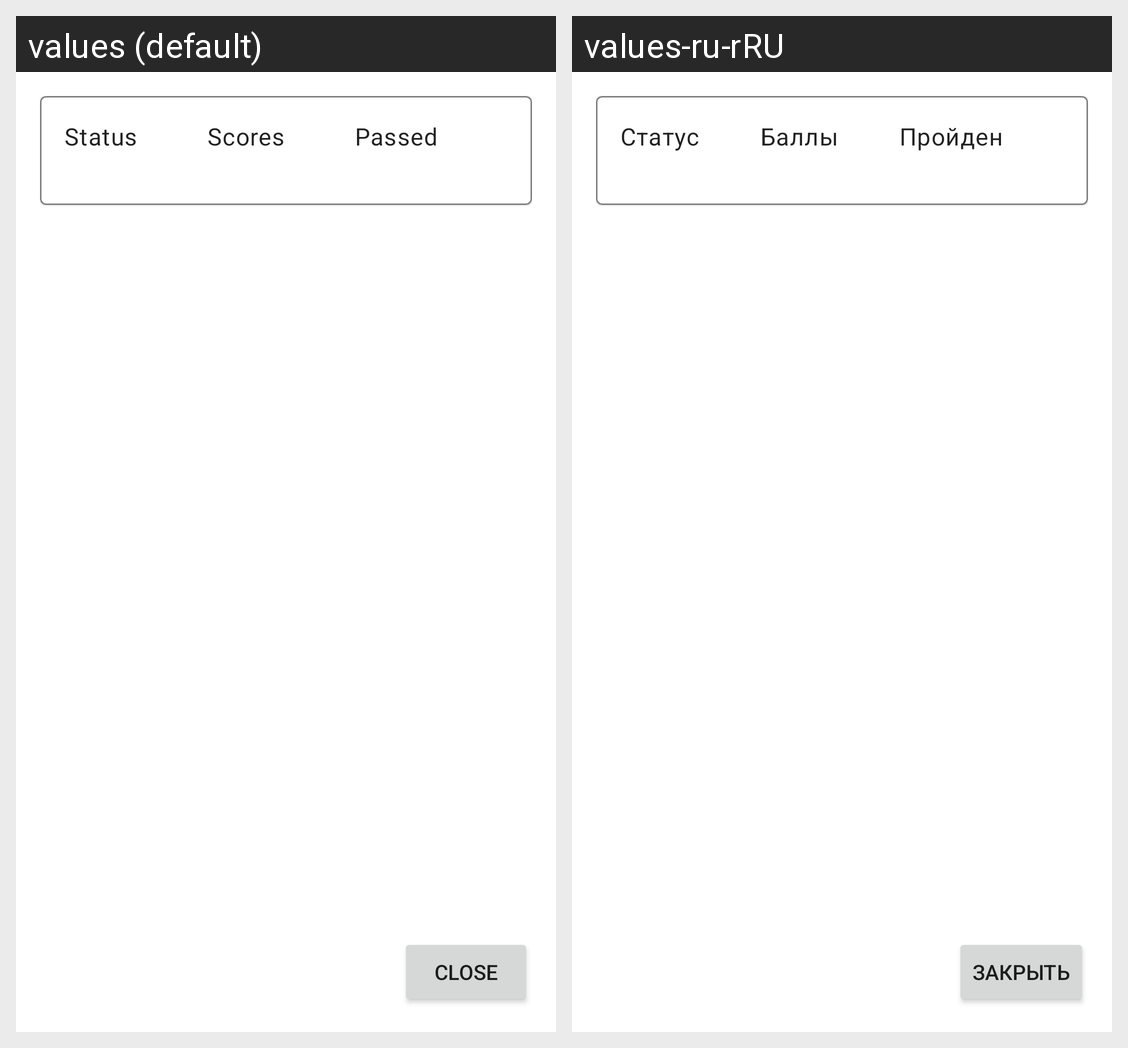

Translations of the strings shown on this Android screen, per locale in the grid:
Android screen res/layout/test_result_fragment.xml rendered under 2 locales, left to right: values (default), values-ru-rRU. Device: Nexus 5 (rendered at 1080×1920; each locale shown at half size, 540×960, under a caption strip naming it); theme Theme.TestingSystem.
Strings drawn on this screen, with the default value and each locale's value (text and hints the layout hard-codes, and strings that could not be matched under every locale, appear in the picture but are not listed):

status
  values: Status
  values-ru-rRU: Статус

scores
  values: Scores
  values-ru-rRU: Баллы

passed
  values: Passed
  values-ru-rRU: Пройден

close
  values: Close
  values-ru-rRU: Закрыть
